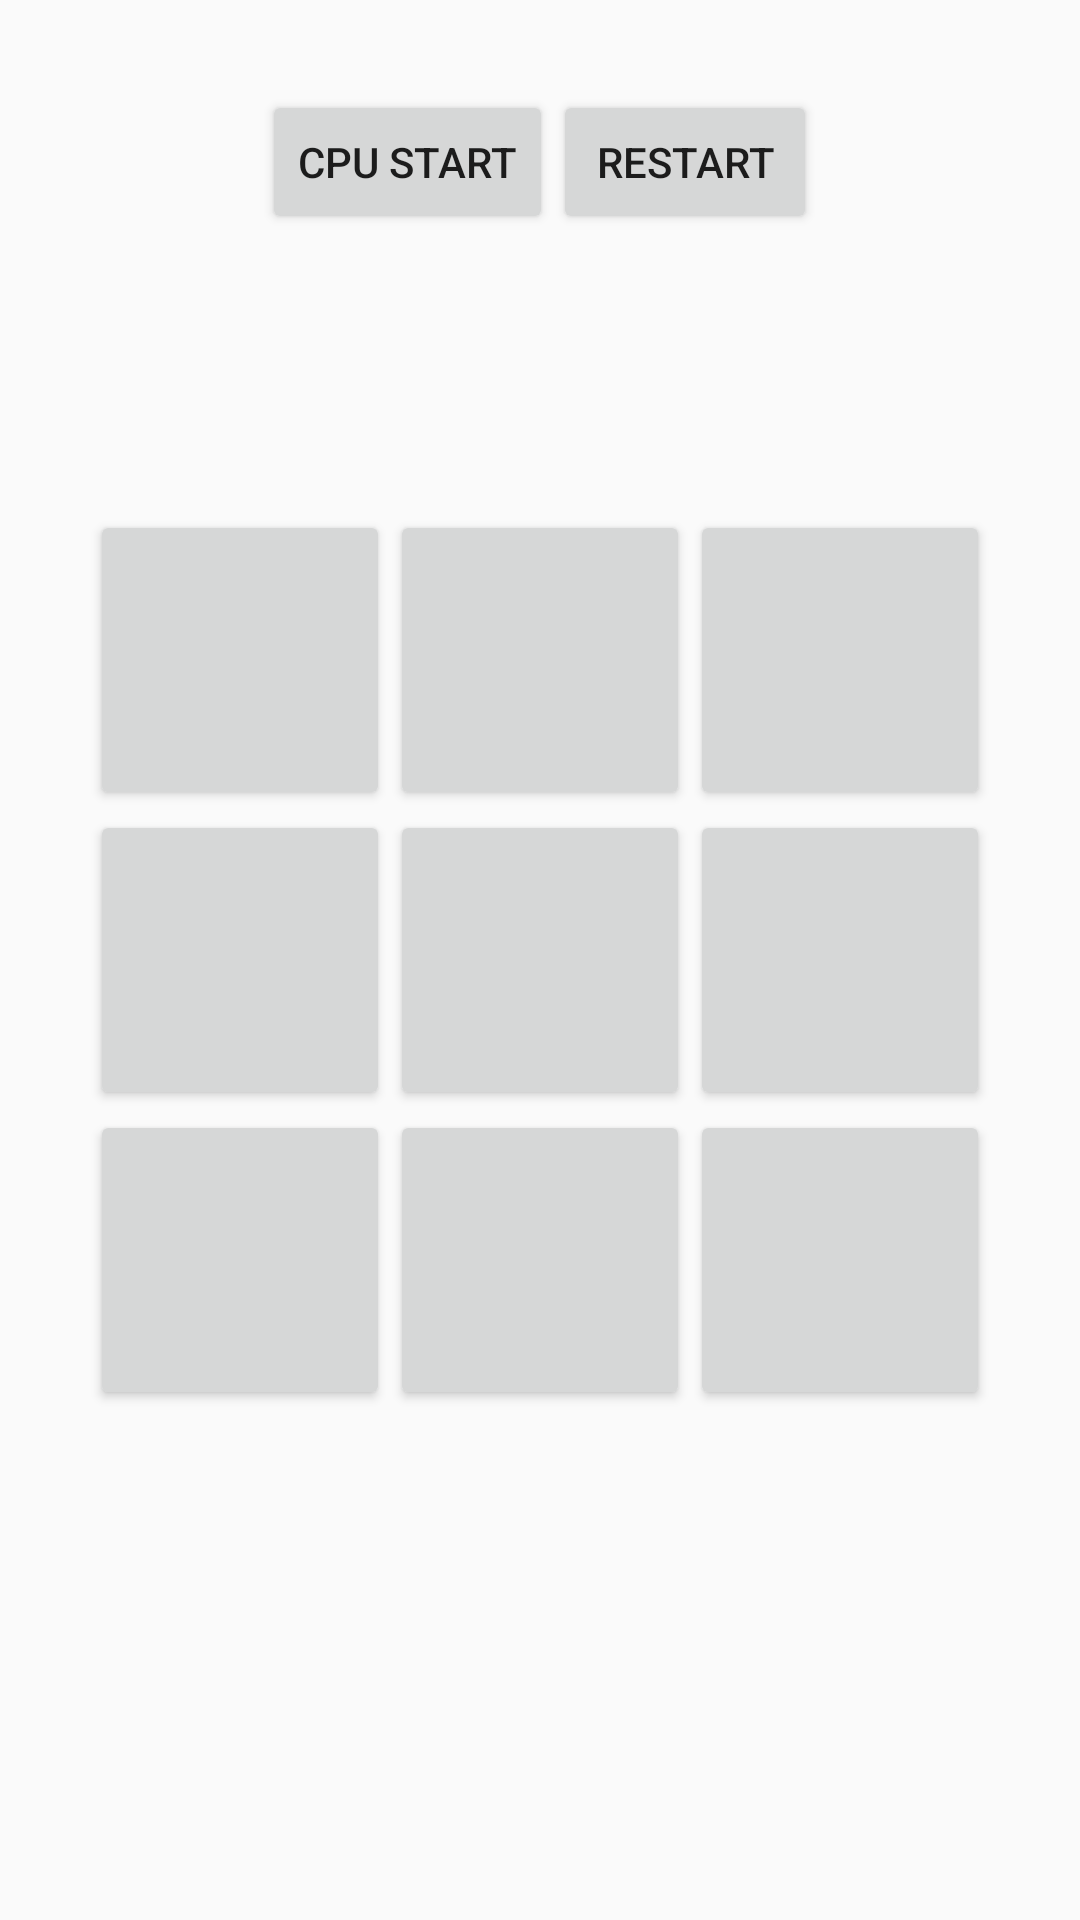

Layout XML and referenced resources for this Android screen:
<!-- AndroidManifest.xml: application theme AppTheme -->
<!-- res/layout/activity_board.xml -->
<FrameLayout
    xmlns:android="http://schemas.android.com/apk/res/android"
    xmlns:tools="http://schemas.android.com/tools"
    android:layout_width="match_parent"
    android:layout_height="match_parent"
    tools:context=".android.activity.BoardActivity">

    <LinearLayout
        android:layout_width="match_parent"
        android:layout_height="wrap_content"
        android:layout_marginTop="30dp"
        android:animateLayoutChanges="true"
        android:gravity="center_horizontal"
        android:orientation="horizontal">


        <Button
            android:id="@+id/buttonCpuStart"
            android:layout_width="wrap_content"
            android:layout_height="wrap_content"
            android:layout_gravity="center_horizontal"
            android:text="@string/mp_tictactoe_button_cpu_start"/>

        <Button
            android:id="@+id/buttonRestart"
            android:layout_width="wrap_content"
            android:layout_height="wrap_content"
            android:text="@string/mp_tictactoe_button_restart"/>
    </LinearLayout>

    <include
        layout="@layout/comp_board"
        android:layout_width="wrap_content"
        android:layout_height="wrap_content"
        android:layout_gravity="center"/>

    <LinearLayout
        android:id="@+id/viewGroupMatchResult"
        android:layout_width="wrap_content"
        android:layout_height="wrap_content"
        android:layout_gravity="bottom|center_horizontal"
        android:layout_marginBottom="30dp"
        android:animateLayoutChanges="true"
        android:gravity="center_horizontal"
        android:orientation="vertical"
        android:visibility="gone">

        <TextView
            android:layout_width="wrap_content"
            android:layout_height="wrap_content"
            android:text="@string/mp_tictactoe_label_winner"
            android:textSize="14sp"
            />

        <TextView
            android:id="@+id/textMatchResult"
            android:layout_width="wrap_content"
            android:layout_height="wrap_content"
            android:textSize="26sp"
            />

    </LinearLayout>

</FrameLayout>
<!-- res/layout/comp_board.xml (included above) -->
<LinearLayout
    xmlns:android="http://schemas.android.com/apk/res/android"
    xmlns:tools="http://schemas.android.com/tools"
    android:layout_width="match_parent"
    android:layout_height="match_parent"
    android:orientation="vertical"
    android:animateLayoutChanges="true"
    tools:context=".android.activity.BoardActivity">

    <LinearLayout
        android:layout_width="wrap_content"
        android:layout_height="wrap_content"
        android:orientation="horizontal">

        <Button
            android:id="@+id/button_1"
            style="@style/buttonStyle"/>

        <Button
            android:id="@+id/button_2"
            style="@style/buttonStyle"/>

        <Button
            android:id="@+id/button_3"
            style="@style/buttonStyle"/>

    </LinearLayout>

    <LinearLayout
        android:layout_width="wrap_content"
        android:layout_height="wrap_content"
        android:orientation="horizontal">

        <Button
            android:id="@+id/button_4"
            style="@style/buttonStyle"/>

        <Button
            android:id="@+id/button_5"
            style="@style/buttonStyle"/>

        <Button
            android:id="@+id/button_6"
            style="@style/buttonStyle"/>

    </LinearLayout>

    <LinearLayout
        android:layout_width="wrap_content"
        android:layout_height="wrap_content"
        android:orientation="horizontal">

        <Button
            android:id="@+id/button_7"
            style="@style/buttonStyle"/>

        <Button
            android:id="@+id/button_8"
            style="@style/buttonStyle"/>

        <Button
            android:id="@+id/button_9"
            style="@style/buttonStyle"/>

    </LinearLayout>

</LinearLayout>
<!-- resources referenced by this layout -->
<resources>
  <string name="mp_tictactoe_button_cpu_start">CPU Start</string>
  <string name="mp_tictactoe_button_restart">Restart</string>
  <string name="mp_tictactoe_label_winner">Winner:</string>
  <style name="buttonStyle">
          <item name="android:layout_width">100dp</item>
          <item name="android:layout_height">100dp</item>
          <item name="android:textSize">40sp</item>
          <item name="android:gravity">center</item>
      </style>
  <style name="AppTheme" parent="Theme.AppCompat.Light.DarkActionBar">
          
          <item name="colorPrimary">@color/colorPrimary</item>
          <item name="colorPrimaryDark">@color/colorPrimaryDark</item>
          <item name="colorAccent">@color/colorAccent</item>
      </style>
  <!-- not gathered from this repository: default colours our renderer supplied (Android Studio template values) -->
  <color name="colorPrimary">#FF6200EE</color>
  <color name="colorPrimaryDark">#FF3700B3</color>
  <color name="colorAccent">#FF03DAC5</color>
</resources>
